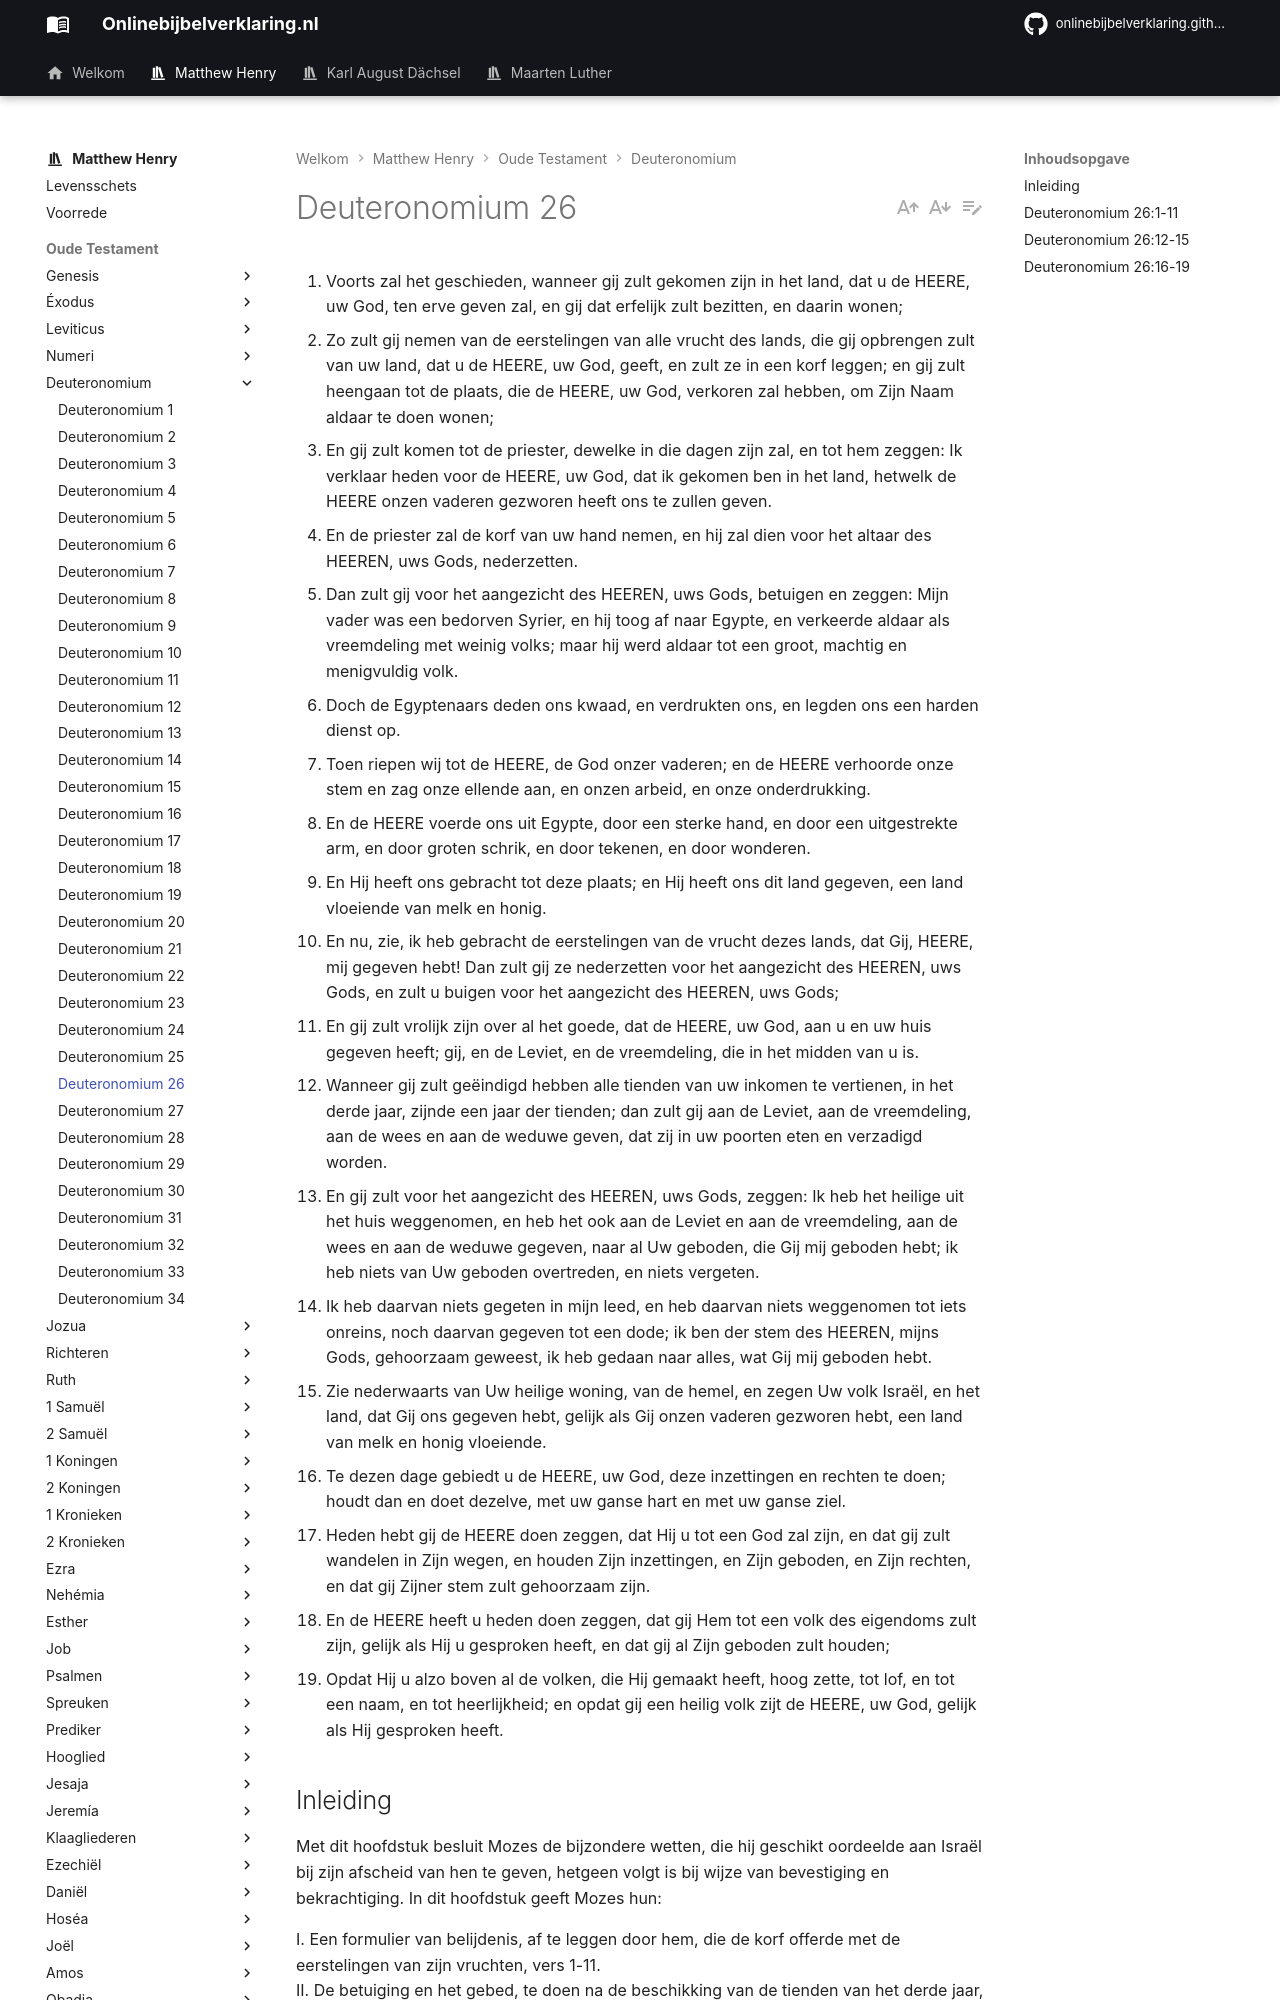

repository: onlinebijbelverklaring/dev-preview · page: matthewhenry/Deuteronomium/Deuteronomium26/index.html · generator: mkdocs

1. Voorts zal het geschieden, wanneer gij zult gekomen zijn in het land, dat u de HEERE, uw God, ten erve geven zal, en gij dat erfelijk zult bezitten, en daarin wonen; 
2. Zo zult gij nemen van de eerstelingen van alle vrucht des lands, die gij opbrengen zult van uw land, dat u de HEERE, uw God, geeft, en zult ze in een korf leggen; en gij zult heengaan tot de plaats, die de HEERE, uw God, verkoren zal hebben, om Zijn Naam aldaar te doen wonen; 
3. En gij zult komen tot de priester, dewelke in die dagen zijn zal, en tot hem zeggen: Ik verklaar heden voor de HEERE, uw God, dat ik gekomen ben in het land, hetwelk de HEERE onzen vaderen gezworen heeft ons te zullen geven. 
4. En de priester zal de korf van uw hand nemen, en hij zal dien voor het altaar des HEEREN, uws Gods, nederzetten. 
5. Dan zult gij voor het aangezicht des HEEREN, uws Gods, betuigen en zeggen: Mijn vader was een bedorven Syrier, en hij toog af naar Egypte, en verkeerde aldaar als vreemdeling met weinig volks; maar hij werd aldaar tot een groot, machtig en menigvuldig volk. 
6. Doch de Egyptenaars deden ons kwaad, en verdrukten ons, en legden ons een harden dienst op. 
7. Toen riepen wij tot de HEERE, de God onzer vaderen; en de HEERE verhoorde onze stem en zag onze ellende aan, en onzen arbeid, en onze onderdrukking. 
8. En de HEERE voerde ons uit Egypte, door een sterke hand, en door een uitgestrekte arm, en door groten schrik, en door tekenen, en door wonderen. 
9. En Hij heeft ons gebracht tot deze plaats; en Hij heeft ons dit land gegeven, een land vloeiende van melk en honig. 
10. En nu, zie, ik heb gebracht de eerstelingen van de vrucht dezes lands, dat Gij, HEERE, mij gegeven hebt! Dan zult gij ze nederzetten voor het aangezicht des HEEREN, uws Gods, en zult u buigen voor het aangezicht des HEEREN, uws Gods; 
11. En gij zult vrolijk zijn over al het goede, dat de HEERE, uw God, aan u en uw huis gegeven heeft; gij, en de Leviet, en de vreemdeling, die in het midden van u is. 
12. Wanneer gij zult geëindigd hebben alle tienden van uw inkomen te vertienen, in het derde jaar, zijnde een jaar der tienden; dan zult gij aan de Leviet, aan de vreemdeling, aan de wees en aan de weduwe geven, dat zij in uw poorten eten en verzadigd worden. 
13. En gij zult voor het aangezicht des HEEREN, uws Gods, zeggen: Ik heb het heilige uit het huis weggenomen, en heb het ook aan de Leviet en aan de vreemdeling, aan de wees en aan de weduwe gegeven, naar al Uw geboden, die Gij mij geboden hebt; ik heb niets van Uw geboden overtreden, en niets vergeten. 
14. Ik heb daarvan niets gegeten in mijn leed, en heb daarvan niets weggenomen tot iets onreins, noch daarvan gegeven tot een dode; ik ben der stem des HEEREN, mijns Gods, gehoorzaam geweest, ik heb gedaan naar alles, wat Gij mij geboden hebt. 
15. Zie nederwaarts van Uw heilige woning, van de hemel, en zegen Uw volk Israël, en het land, dat Gij ons gegeven hebt, gelijk als Gij onzen vaderen gezworen hebt, een land van melk en honig vloeiende. 
16. Te dezen dage gebiedt u de HEERE, uw God, deze inzettingen en rechten te doen; houdt dan en doet dezelve, met uw ganse hart en met uw ganse ziel. 
17. Heden hebt gij de HEERE doen zeggen, dat Hij u tot een God zal zijn, en dat gij zult wandelen in Zijn wegen, en houden Zijn inzettingen, en Zijn geboden, en Zijn rechten, en dat gij Zijner stem zult gehoorzaam zijn. 
18. En de HEERE heeft u heden doen zeggen, dat gij Hem tot een volk des eigendoms zult zijn, gelijk als Hij u gesproken heeft, en dat gij al Zijn geboden zult houden; 
19. Opdat Hij u alzo boven al de volken, die Hij gemaakt heeft, hoog zette, tot lof, en tot een naam, en tot heerlijkheid; en opdat gij een heilig volk zijt de HEERE, uw God, gelijk als Hij gesproken heeft. 

## Inleiding

Met dit hoofdstuk besluit Mozes de bijzondere wetten, die hij geschikt oordeelde aan Israël bij zijn afscheid van hen te geven, hetgeen volgt is bij wijze van bevestiging en bekrachtiging. In dit hoofdstuk geeft Mozes hun:

I. Een formulier van belijdenis, af te leggen door hem, die de korf offerde met de eerstelingen van zijn vruchten, vers 1-11.  
II. De betuiging en het gebed, te doen na de beschikking van de tienden van het derde jaar, vers 12-15. Hij maakt al de geboden die hij hun had gegeven, verplichtend:  
1\. Door het Goddelijk gezag, "Niet ik, maar de Heere, uw God, heeft u geboden deze inzettingen en rechten te doen, " vers 16.  
2\. Door het wederzijdse verbond tussen God en hen, vers 17-19.
